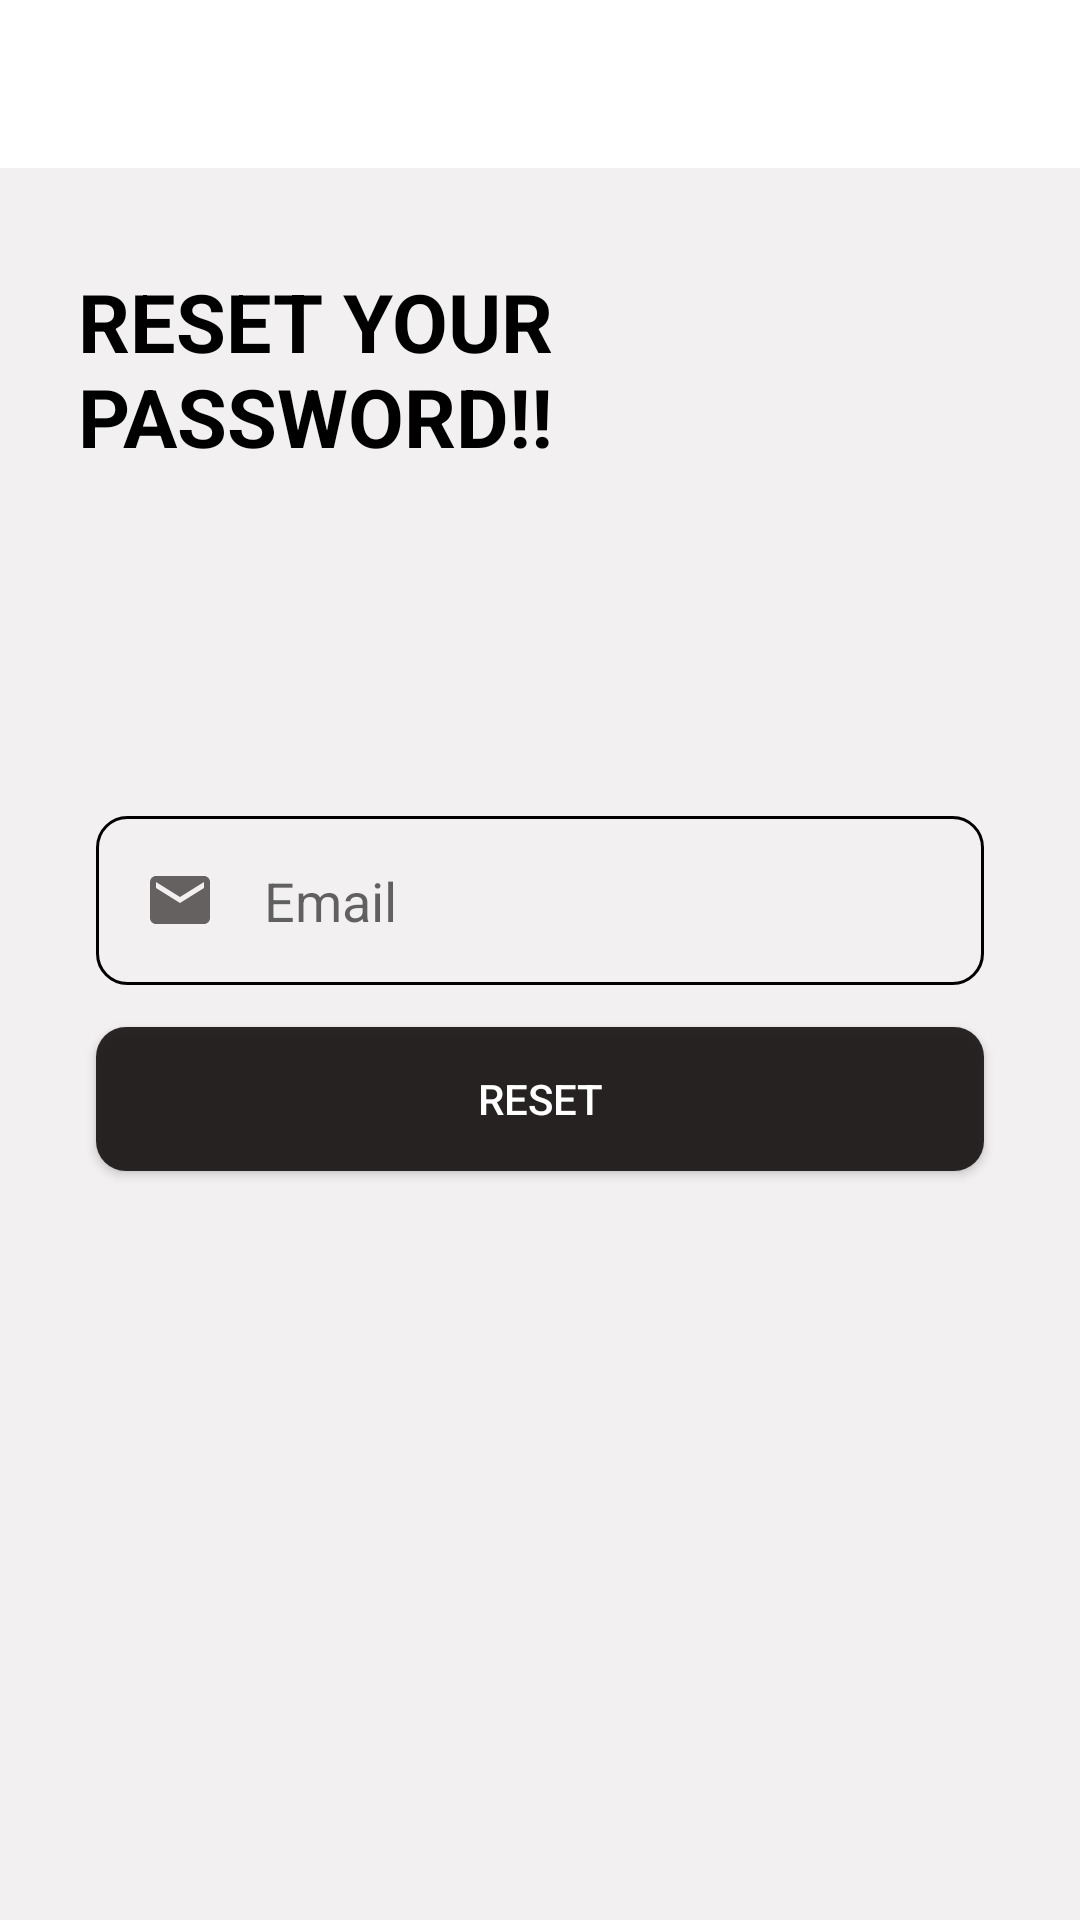

Produce the Android XML layout that renders to this screen, including the resource entries it uses.
<!-- AndroidManifest.xml: application theme AppTheme -->
<!-- res/layout/activity_forget.xml -->
<?xml version="1.0" encoding="utf-8"?>
<RelativeLayout xmlns:android="http://schemas.android.com/apk/res/android"
    xmlns:app="http://schemas.android.com/apk/res-auto"
    xmlns:tools="http://schemas.android.com/tools"
    android:layout_width="match_parent"
    android:layout_height="match_parent"
  android:background="#2AC6BDBB"
    tools:context=".authantication.RagisterActivity">


    <androidx.appcompat.widget.Toolbar
        android:id="@+id/toolbar"
        android:layout_width="match_parent"
        android:layout_height="wrap_content"
        android:layout_alignParentTop="true"
        android:background="#ffffff"
        android:minHeight="?attr/actionBarSize"
        app:titleTextColor="#000000" />

    <TextView
        android:layout_below="@+id/toolbar"
        android:layout_width="190dp"
        android:layout_height="wrap_content"
        android:layout_marginStart="16dp"
        android:layout_marginTop="23dp"
        android:padding="10dp"
        android:text="RESET YOUR PASSWORD!!"
        android:textColor="#000"
        android:textSize="27sp"
        android:textStyle="bold" />

    <Button

        android:id="@+id/button"
        android:layout_width="match_parent"
        android:layout_height="wrap_content"
        android:layout_marginStart="32dp"
        android:layout_marginEnd="32dp"
        android:text="RESET"
        android:layout_marginTop="14dp"
        android:layout_below="@id/inputEmailsf"
        android:textColor="#ffffff"
        android:background="@drawable/round_shape" />

    <EditText
        android:id="@+id/inputEmailsf"
        android:layout_width="match_parent"
        android:layout_height="wrap_content"

        android:layout_marginStart="32dp"
        android:layout_marginTop="272dp"
        android:layout_marginEnd="32dp"
        android:background="@drawable/roundy"
        android:drawableStart="@drawable/ic_email"
        android:drawablePadding="16dp"
        android:ems="10"
        android:hint="Email"
        android:inputType="text"
        android:maxLength="30"
        android:padding="16dp" />


</RelativeLayout>
<!-- resources referenced by this layout -->
<resources>
  <!-- drawable ic_email (drawable-anydpi) -->
  <vector xmlns:android="http://schemas.android.com/apk/res/android"
      android:width="24dp"
      android:height="24dp"
      android:viewportWidth="24"
      android:viewportHeight="24"
      android:tint="#E22B2524"
      android:alpha="0.8">
      <path
          android:fillColor="#FF000000"
          android:pathData="M20,4L4,4c-1.1,0 -1.99,0.9 -1.99,2L2,18c0,1.1 0.9,2 2,2h16c1.1,0 2,-0.9 2,-2L22,6c0,-1.1 -0.9,-2 -2,-2zM20,8l-8,5 -8,-5L4,6l8,5 8,-5v2z"/>
  </vector>
  <!-- drawable round_shape (drawable) -->
  <?xml version="1.0" encoding="utf-8"?>
  <shape xmlns:android="http://schemas.android.com/apk/res/android">
      <solid android:color="#EC191615" />
      <corners android:radius="10dp" />
  </shape>
  <!-- drawable roundy (drawable) -->
  <?xml version="1.0" encoding="utf-8"?>
  <shape xmlns:android="http://schemas.android.com/apk/res/android"
      android:shape="rectangle">
      <stroke
          android:width="1dp"
          android:color="#000000" />
      <corners android:radius="10dp" />
  </shape>
  <style name="AppTheme" parent="Theme.MaterialComponents.Light.NoActionBar.Bridge">
          
          <item name="colorPrimary">@color/colorPrimary</item>
          <item name="colorPrimaryDark">@color/colorPrimaryDark</item>
          <item name="colorAccent">@color/colorAccent</item>
  
          <item name="android:statusBarColor">#2B028E</item>
          <item name="android:windowLightStatusBar">true</item>
  
  
  
      </style>
  <color name="colorPrimary">#6200EE</color>
  <color name="colorPrimaryDark">#C2185B</color>
  <color name="colorAccent">#E22B2524</color>
</resources>
